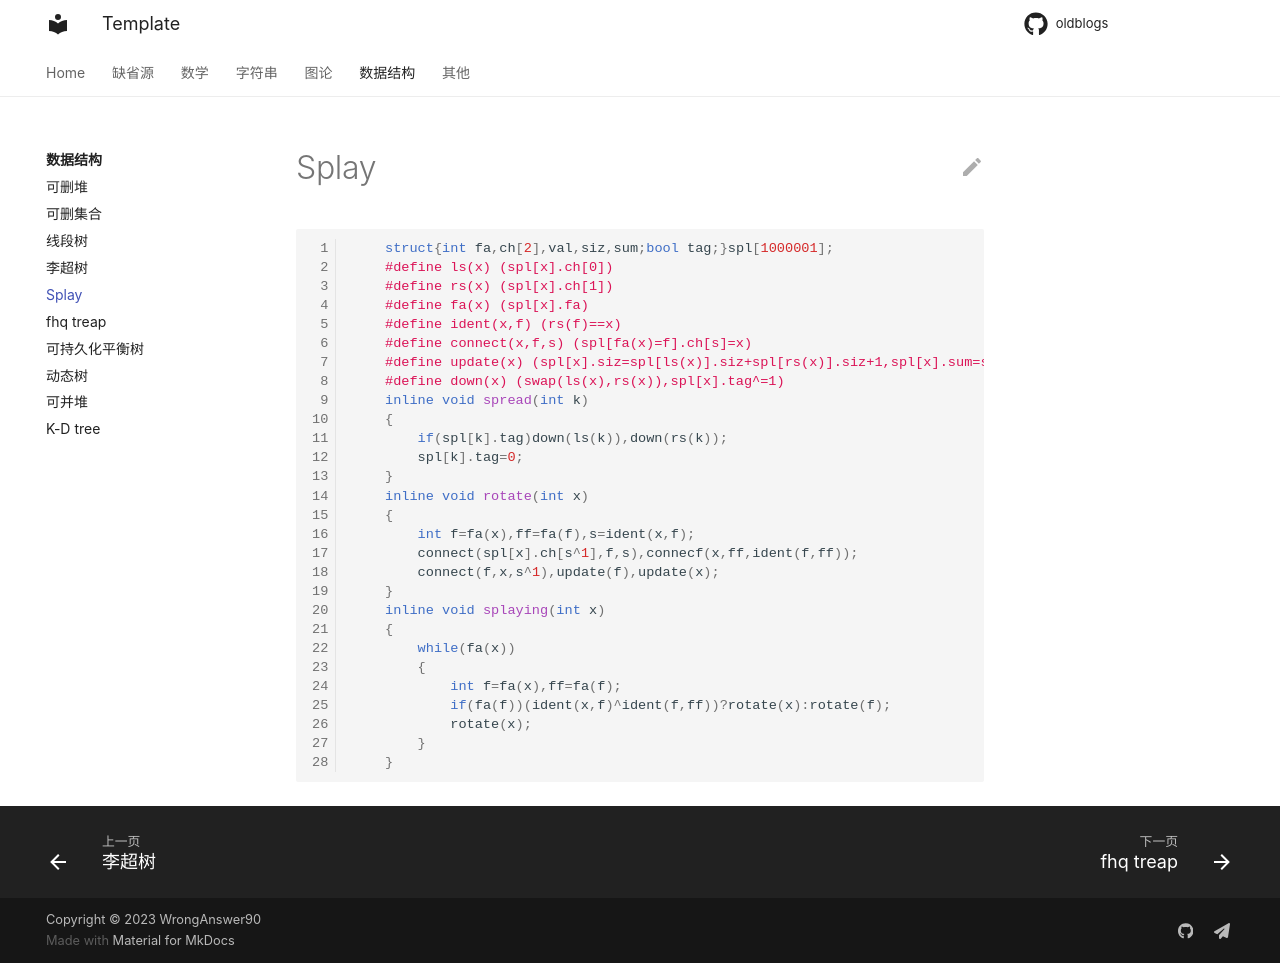

repository: WrongAnswer90/oldblogs · page: DS/Splay/index.html · generator: mkdocs

```cpp
    struct{int fa,ch[2],val,siz,sum;bool tag;}spl[1000001];
    #define ls(x) (spl[x].ch[0])
    #define rs(x) (spl[x].ch[1])
    #define fa(x) (spl[x].fa)
    #define ident(x,f) (rs(f)==x)
    #define connect(x,f,s) (spl[fa(x)=f].ch[s]=x)
    #define update(x) (spl[x].siz=spl[ls(x)].siz+spl[rs(x)].siz+1,spl[x].sum=spl[ls(x)].sum^spl[rs(x)].sum^spl[x].val)
    #define down(x) (swap(ls(x),rs(x)),spl[x].tag^=1)
    inline void spread(int k)
    {
        if(spl[k].tag)down(ls(k)),down(rs(k));
        spl[k].tag=0;
    }
    inline void rotate(int x)
    {
        int f=fa(x),ff=fa(f),s=ident(x,f);
        connect(spl[x].ch[s^1],f,s),connecf(x,ff,ident(f,ff));
        connect(f,x,s^1),update(f),update(x);
    }
    inline void splaying(int x)
    {
        while(fa(x))
        {
            int f=fa(x),ff=fa(f);
            if(fa(f))(ident(x,f)^ident(f,ff))?rotate(x):rotate(f);
            rotate(x);
        }
    }
```
